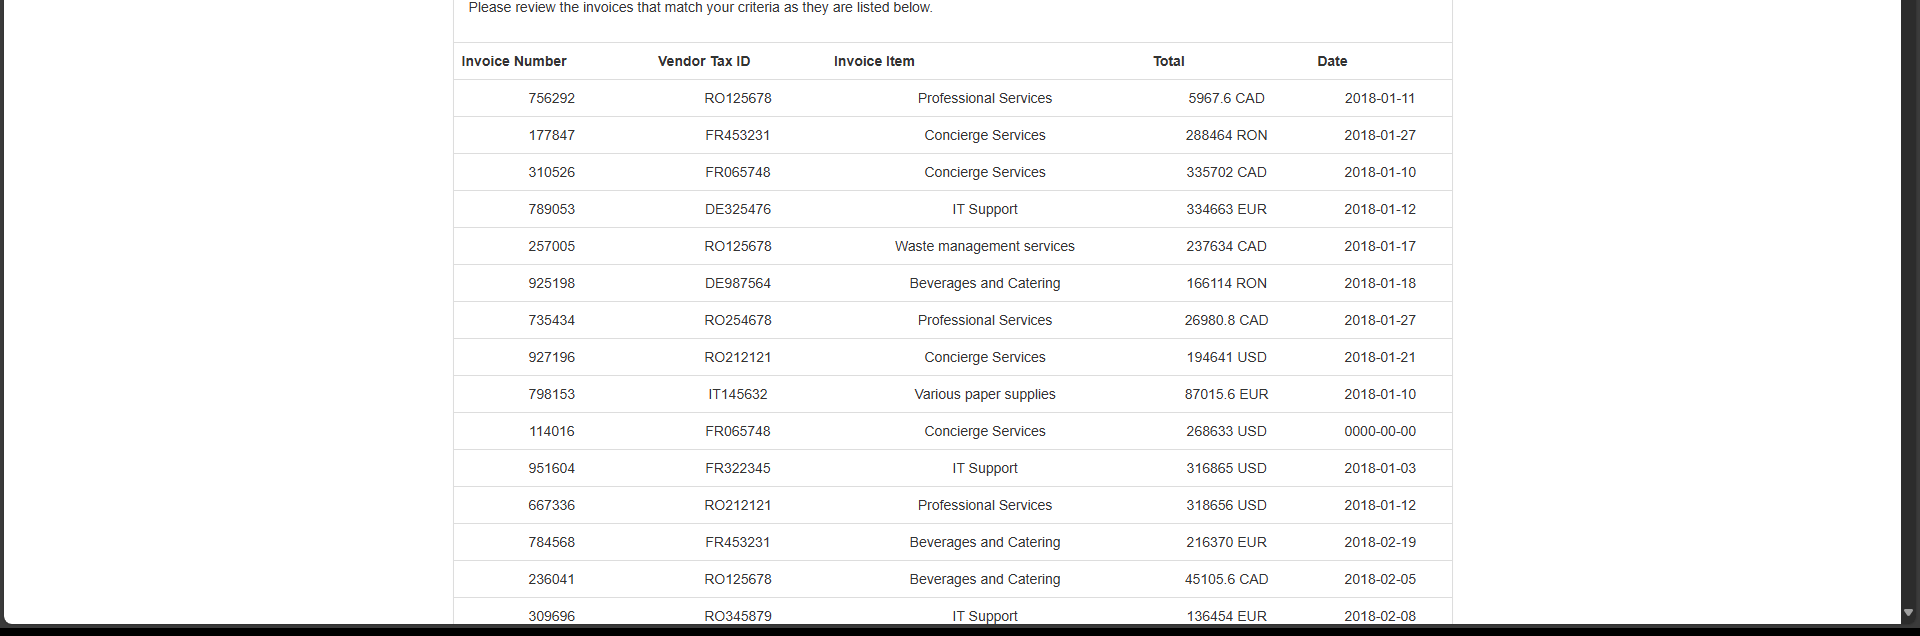
Task: Robotic Enterprise Framework
Workflow: ACME_ExtracaoTabela

Step 1: get-text from the table in window 'ACME System 1 - Search Results' (msedge.exe)
